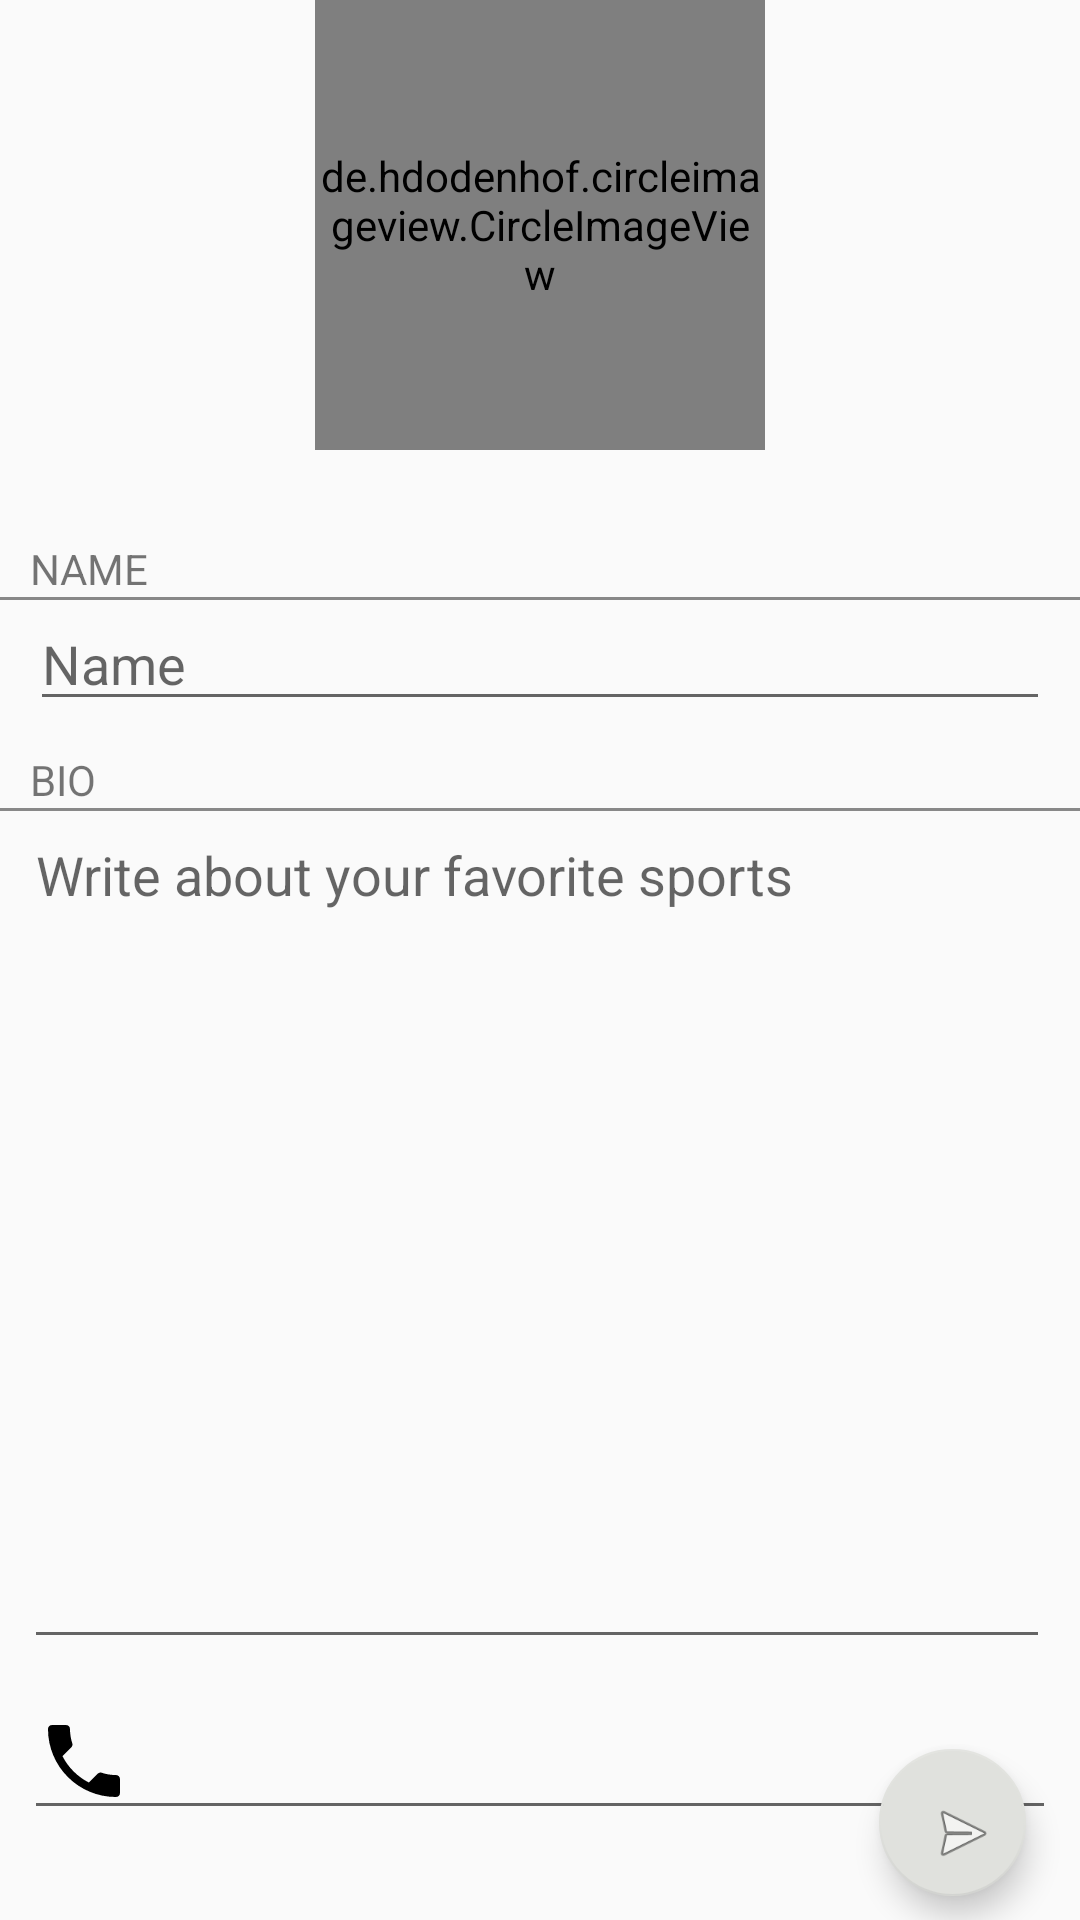

Reconstruct the res/layout file that produces this screen, plus the resources it refers to.
<!-- AndroidManifest.xml: application theme AppTheme -->
<!-- res/layout/activity_personal_details.xml -->
<?xml version="1.0" encoding="utf-8"?>
<android.support.constraint.ConstraintLayout xmlns:android="http://schemas.android.com/apk/res/android"
    xmlns:app="http://schemas.android.com/apk/res-auto"
    xmlns:tools="http://schemas.android.com/tools"
    android:layout_width="match_parent"
    android:layout_height="match_parent"
    tools:context=".PersonalDetailsActivity">
    <de.hdodenhof.circleimageview.CircleImageView
        android:id="@+id/pd_image_user_pic"
        android:layout_width="150dp"
        android:layout_height="150dp"
        android:layout_gravity="center_horizontal"
        android:onClick="getPicture"
        android:src="@mipmap/default_user"
        app:layout_constraintStart_toStartOf="parent"
        app:layout_constraintEnd_toEndOf="parent"
        app:layout_constraintTop_toTopOf="parent"/>

    <TextView
        android:id="@+id/pd_title_name"
        android:layout_width="match_parent"
        android:layout_height="wrap_content"
        android:text="NAME"
        app:layout_constraintTop_toBottomOf="@id/pd_image_user_pic"
        app:layout_constraintStart_toStartOf="parent"
        app:layout_constraintEnd_toEndOf="parent"
        android:layout_marginStart="10dp"
        android:layout_marginTop="30dp"
        />
    <View
        android:layout_width="match_parent"
        android:layout_height="1dp"
        app:layout_constraintTop_toBottomOf="@id/pd_title_name"
        android:background="#888"/>
    <EditText
        android:id="@+id/pd_text_name"
        android:layout_width="match_parent"
        android:layout_height="wrap_content"
        android:layout_marginEnd="10dp"
        android:layout_marginStart="10dp"
        android:ems="10"
        android:hint="Name"
        android:inputType="textPersonName"
        app:layout_constraintEnd_toEndOf="parent"
        app:layout_constraintHorizontal_bias="0.0"
        app:layout_constraintStart_toStartOf="parent"
        app:layout_constraintTop_toBottomOf="@id/pd_title_name"
        />
    <TextView
        android:id="@+id/pd_title_bio"
        android:layout_width="match_parent"
        android:layout_height="wrap_content"
        android:text="BIO"
        app:layout_constraintTop_toBottomOf="@id/pd_text_name"
        app:layout_constraintStart_toStartOf="parent"
        app:layout_constraintEnd_toEndOf="parent"
        android:layout_marginStart="10dp"
        android:layout_marginTop="10dp"
        />
    <View
        android:layout_width="match_parent"
        android:layout_height="1dp"
        app:layout_constraintTop_toBottomOf="@id/pd_title_bio"
        android:background="#888"/>

    <EditText
        android:id="@+id/pd_text_bio"
        android:layout_width="0dp"
        android:layout_height="0dp"
        android:layout_marginStart="8dp"
        android:gravity="top"
        android:hint="Write about your favorite sports"
        android:maxLength="250"
        app:layout_constraintBottom_toTopOf="@id/pd_text_phone"
        app:layout_constraintStart_toStartOf="parent"
        app:layout_constraintEnd_toEndOf="parent"
        android:layout_marginEnd="10dp"
        app:layout_goneMarginStart="10dp"
        app:layout_constraintTop_toBottomOf="@id/pd_title_bio" />

    <EditText
        android:id="@+id/pd_text_phone"
        android:layout_width="0dp"
        android:layout_height="wrap_content"
        android:layout_marginBottom="30dp"
        android:layout_marginEnd="8dp"
        android:layout_marginStart="8dp"
        android:layout_marginTop="8dp"
        android:drawableStart="@drawable/ic_call_black_32dp"
        android:ems="10"
        android:inputType="phone"
        app:layout_constraintEnd_toEndOf="parent"
        app:layout_constraintStart_toStartOf="parent"
        app:layout_constraintTop_toBottomOf="@id/pd_text_bio"
        app:layout_constraintBottom_toBottomOf="parent"/>

    <android.support.design.widget.FloatingActionButton
        android:id="@+id/pd_fab"
        android:layout_width="50dp"
        android:layout_height="49dp"
        android:layout_marginBottom="8dp"
        android:layout_marginEnd="18dp"
        android:clickable="true"
        android:onClick="updatePersonalDetails"
        app:layout_constraintBottom_toBottomOf="parent"
        app:layout_constraintEnd_toEndOf="parent"
        app:srcCompat="@android:drawable/ic_menu_send" />


    />
</android.support.constraint.ConstraintLayout>
<!-- resources referenced by this layout -->
<resources>
  <!-- drawable ic_call_black_32dp (drawable) -->
  <vector xmlns:android="http://schemas.android.com/apk/res/android"
      android:width="32dp"
      android:height="32dp"
      android:viewportWidth="24.0"
      android:viewportHeight="24.0">
      <path
          android:fillColor="#FF000000"
          android:pathData="M6.62,10.79c1.44,2.83 3.76,5.14 6.59,6.59l2.2,-2.2c0.27,-0.27 0.67,-0.36 1.02,-0.24 1.12,0.37 2.33,0.57 3.57,0.57 0.55,0 1,0.45 1,1V20c0,0.55 -0.45,1 -1,1 -9.39,0 -17,-7.61 -17,-17 0,-0.55 0.45,-1 1,-1h3.5c0.55,0 1,0.45 1,1 0,1.25 0.2,2.45 0.57,3.57 0.11,0.35 0.03,0.74 -0.25,1.02l-2.2,2.2z"/>
  </vector>
  <style name="AppTheme" parent="Theme.AppCompat.Light.DarkActionBar">
          
          <item name="colorPrimary">@color/colorPrimary</item>
          <item name="colorPrimaryDark">@color/colorPrimaryDark</item>
          <item name="colorAccent">@color/colorAccent</item>
          <item name="android:timePickerDialogTheme">@style/myTimePickerStyle</item>
      </style>
  <color name="colorPrimary">#2660a4</color>
  <color name="colorPrimaryDark">#0d1b2a</color>
  <color name="colorAccent">#e0e1dd</color>
  <style name="myTimePickerStyle" parent="@android:style/Widget.Material.TimePicker">
          <item name="android:numbersTextColor">#666</item>
          <item name="android:numbersBackgroundColor">@color/colorAccent</item>
          <item name="android:numbersSelectorColor">@color/colorPrimary</item>
          <item name="android:headerBackground">#EEA5BE00</item>
      </style>
</resources>
